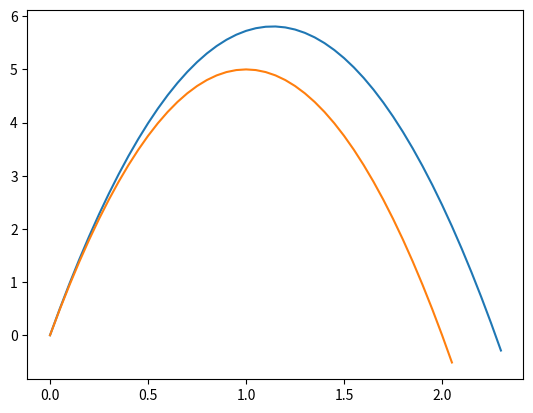

Recreate this plot in Python.
import matplotlib.pyplot as plt
import numpy as np
def euler(dt=0.05,gx=0,gy=-10,vx=10,vy=10,kx=1,ky=1):
	xs=[0]
	ys=[0]
	ts=[0]
	t=0
	sx=0
	sy=0
	dsx=vx*dt
	dsy=vy*dt
	dvx=(gx+kx)*dt
	dvy=(gy+ky)*dt
	started=False
	while(not started or sy>=0):
		if not started:
			started=True
		sx+=dsx
		sy+=dsy
		t+=dt
		xs.append(sx)
		ys.append(sy)
		ts.append(t)
		vx+=dvx
		vy+=dvy
		dsx=vx*dt
		dsy=vy*dt
		dvx=(gx+kx)*dt
		dvx=(gy+ky)*dt
	plt.plot(np.array(ts), np.array(ys))

def impEuler(dt=0.05,gx=0,gy=-10,vx=10,vy=10,kx=0,ky=0):
	ys=[0]
	ts=[0]
	t=0
	sx=0
	sy=0
	dtx=vx+(gx*dt/2)
	dty=vy+(gy*dt/2)
	dsx=dtx*dt
	dsy=dty*dt
	dvx=(gx+kx)*dt
	dvy=(gy+ky)*dt
	vx+=dvx
	vy+=dvy
	started=False
	while(not started or sy>=0):
		if not started:
			started=True
		sx+=dsx
		sy+=dsy
		t+=dt
		ys.append(sy)
		ts.append(t)
		dtx=vx+(gx*dt/2)
		dty=vy+(gy*dt/2)
		dsx=dtx*dt
		dsy=dty*dt
		dvx=(gx+kx)*dt
		dvy=(gy+ky)*dt
		vx+=dvx
		vy+=dvy
	plt.plot(np.array(ts), np.array(ys))
euler()
impEuler()
plt.show()